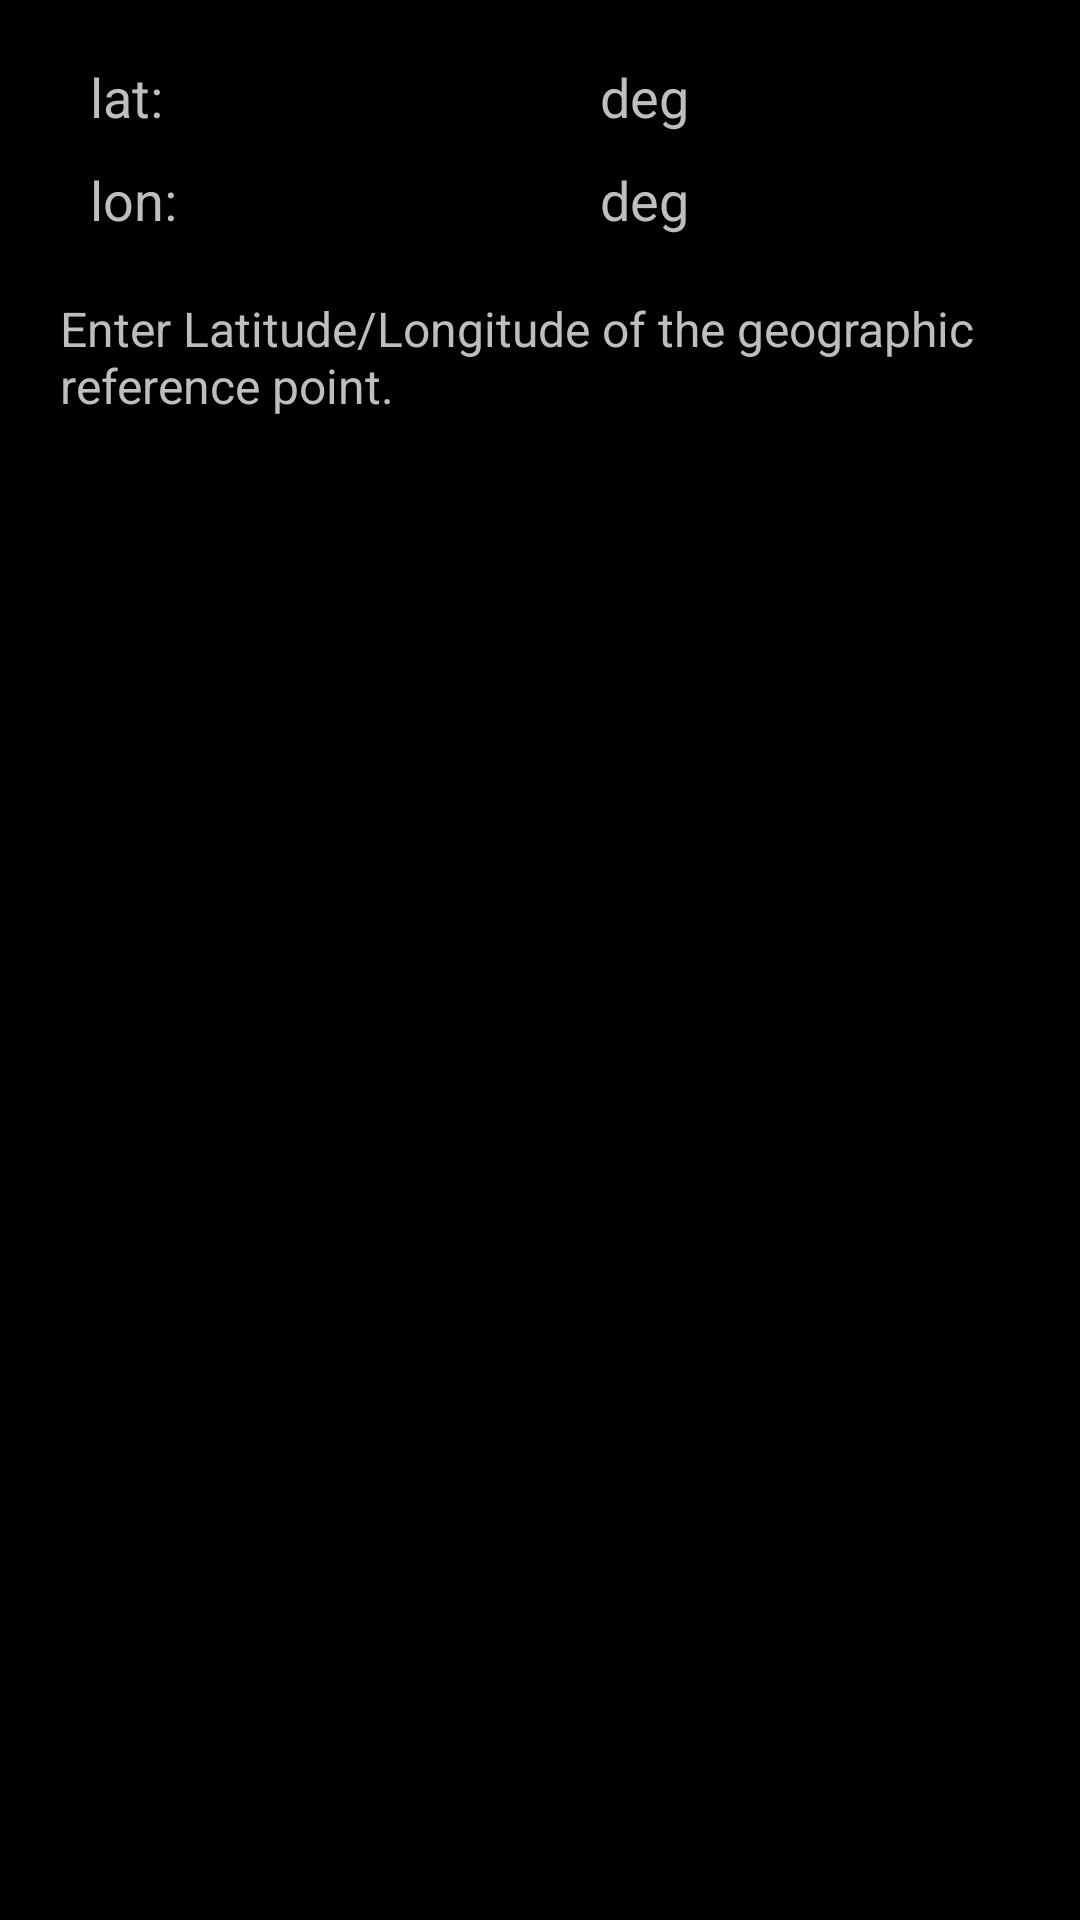

Here is an Android app screen rendered from its layout file. Give the layout XML and the strings, colors and styles it references.
<!-- AndroidManifest.xml: application theme AppTheme -->
<!-- res/layout/dialog_geo_ref.xml -->
<?xml version="1.0" encoding="utf-8"?>
<LinearLayout xmlns:android="http://schemas.android.com/apk/res/android"
    android:id="@+id/prefGeoRef"
    android:layout_width="match_parent"
    android:layout_height="match_parent"
    android:orientation="vertical" >

    <LinearLayout
        android:layout_width="fill_parent"
        android:layout_height="wrap_content"
        android:orientation="horizontal"
        android:layout_marginTop="20dp"
        android:layout_marginStart="30dp" >

        <TextView
            android:id="@+id/firstTitle"
            android:layout_width="30dp"
            android:layout_height="wrap_content"
            android:textSize="18sp"
            android:text="@string/pref_geo_ref_first_title" />

        <EditText
            android:id="@+id/firstValue"
            android:layout_width="wrap_content"
            android:layout_height="wrap_content"
            android:layout_marginStart="10dp"
            android:textSize="18sp"
            android:background="#00000000"
            android:inputType="numberDecimal|numberSigned"
            android:gravity="right"
            android:minWidth="120dp"
            android:selectAllOnFocus="true"
            android:imeOptions="actionNext" />

        <TextView
            android:id="@+id/firstSuffix"
            android:layout_width="wrap_content"
            android:layout_height="wrap_content"
            android:layout_marginStart="10dp"
            android:textSize="18sp"
            android:text="@string/pref_geo_ref_suffix" />

    </LinearLayout>


    <LinearLayout
        android:layout_width="fill_parent"
        android:layout_height="wrap_content"
        android:orientation="horizontal"
        android:layout_marginTop="10dp"
        android:layout_marginStart="30dp" >

        <TextView
            android:id="@+id/secondTitle"
            android:layout_width="30dp"
            android:layout_height="wrap_content"
            android:textSize="18sp"
            android:text="@string/pref_geo_ref_second_title" />

        <EditText
            android:id="@+id/secondValue"
            android:layout_width="wrap_content"
            android:layout_height="wrap_content"
            android:layout_marginStart="10dp"
            android:textSize="18sp"
            android:background="#00000000"
            android:inputType="numberDecimal|numberSigned"
            android:gravity="right"
            android:minWidth="120dp"
            android:selectAllOnFocus="true"
            android:imeOptions="actionNext" />

        <TextView
            android:id="@+id/secondSuffix"
            android:layout_width="wrap_content"
            android:layout_height="wrap_content"
            android:layout_marginStart="10dp"
            android:textSize="18sp"
            android:text="@string/pref_geo_ref_suffix" />

    </LinearLayout>

    <TextView
        android:id="@+id/message"
        android:layout_width="wrap_content"
        android:layout_height="wrap_content"
        android:layout_margin="20dp"
        android:textSize="16sp"
        android:text="@string/pref_geo_ref_message" />

</LinearLayout>
<!-- resources referenced by this layout -->
<resources>
  <string name="pref_geo_ref_first_title">lat:</string>
  <string name="pref_geo_ref_message">Enter Latitude/Longitude of the geographic reference point.</string>
  <string name="pref_geo_ref_second_title">lon:</string>
  <string name="pref_geo_ref_suffix">deg</string>
  <style name="AppTheme" parent="@android:style/Theme.Holo">
          
      </style>
</resources>
